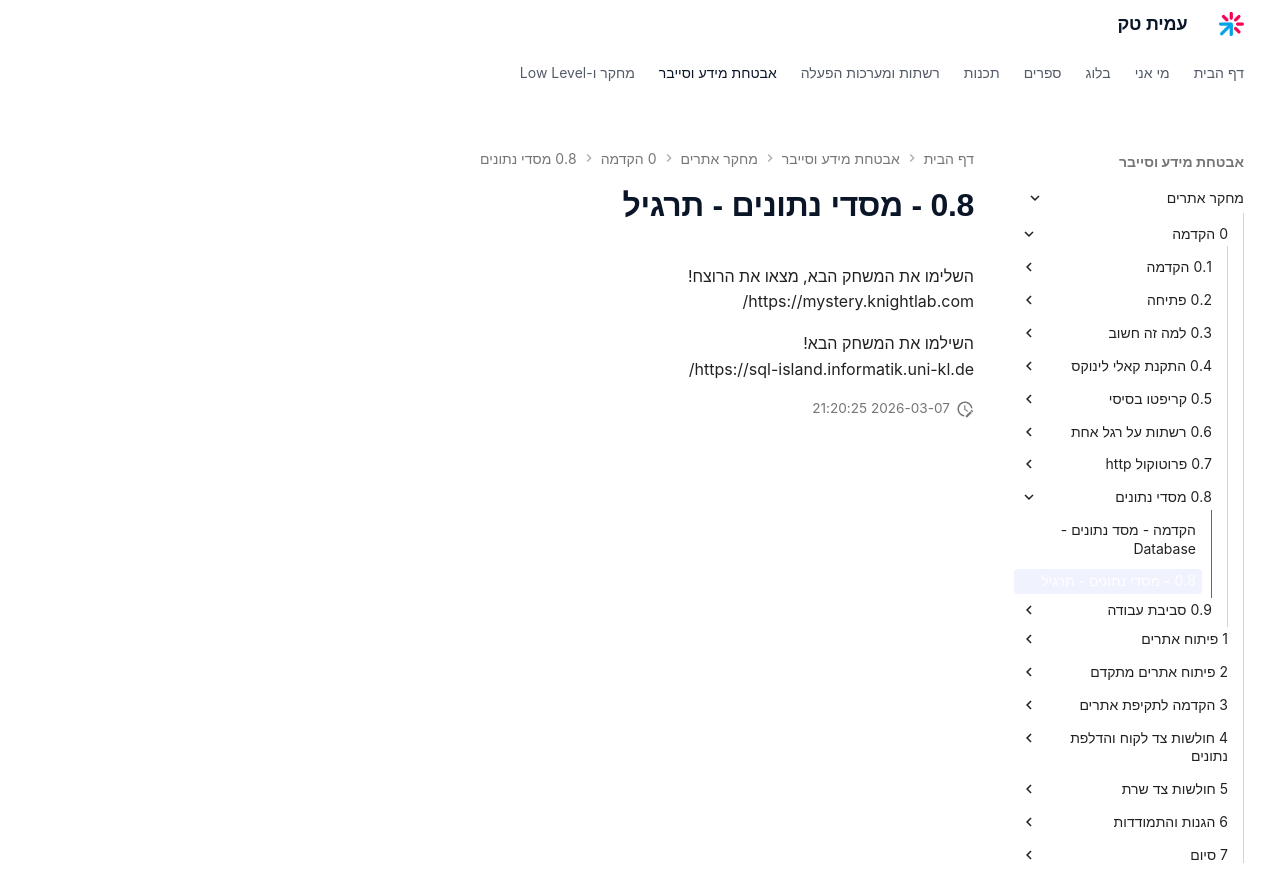

repository: AmitPinchasi/amittech · page: מחקר-אתרים/0 - הקדמה/0.8 - מסדי נתונים/0.8 - מסדי נתונים - תרגיל/index.html · generator: mkdocs

השלימו את המשחק הבא, מצאו את הרוצח!
https://mystery.knightlab.com/

השילמו את המשחק הבא!
https://sql-island.informatik.uni-kl.de/
